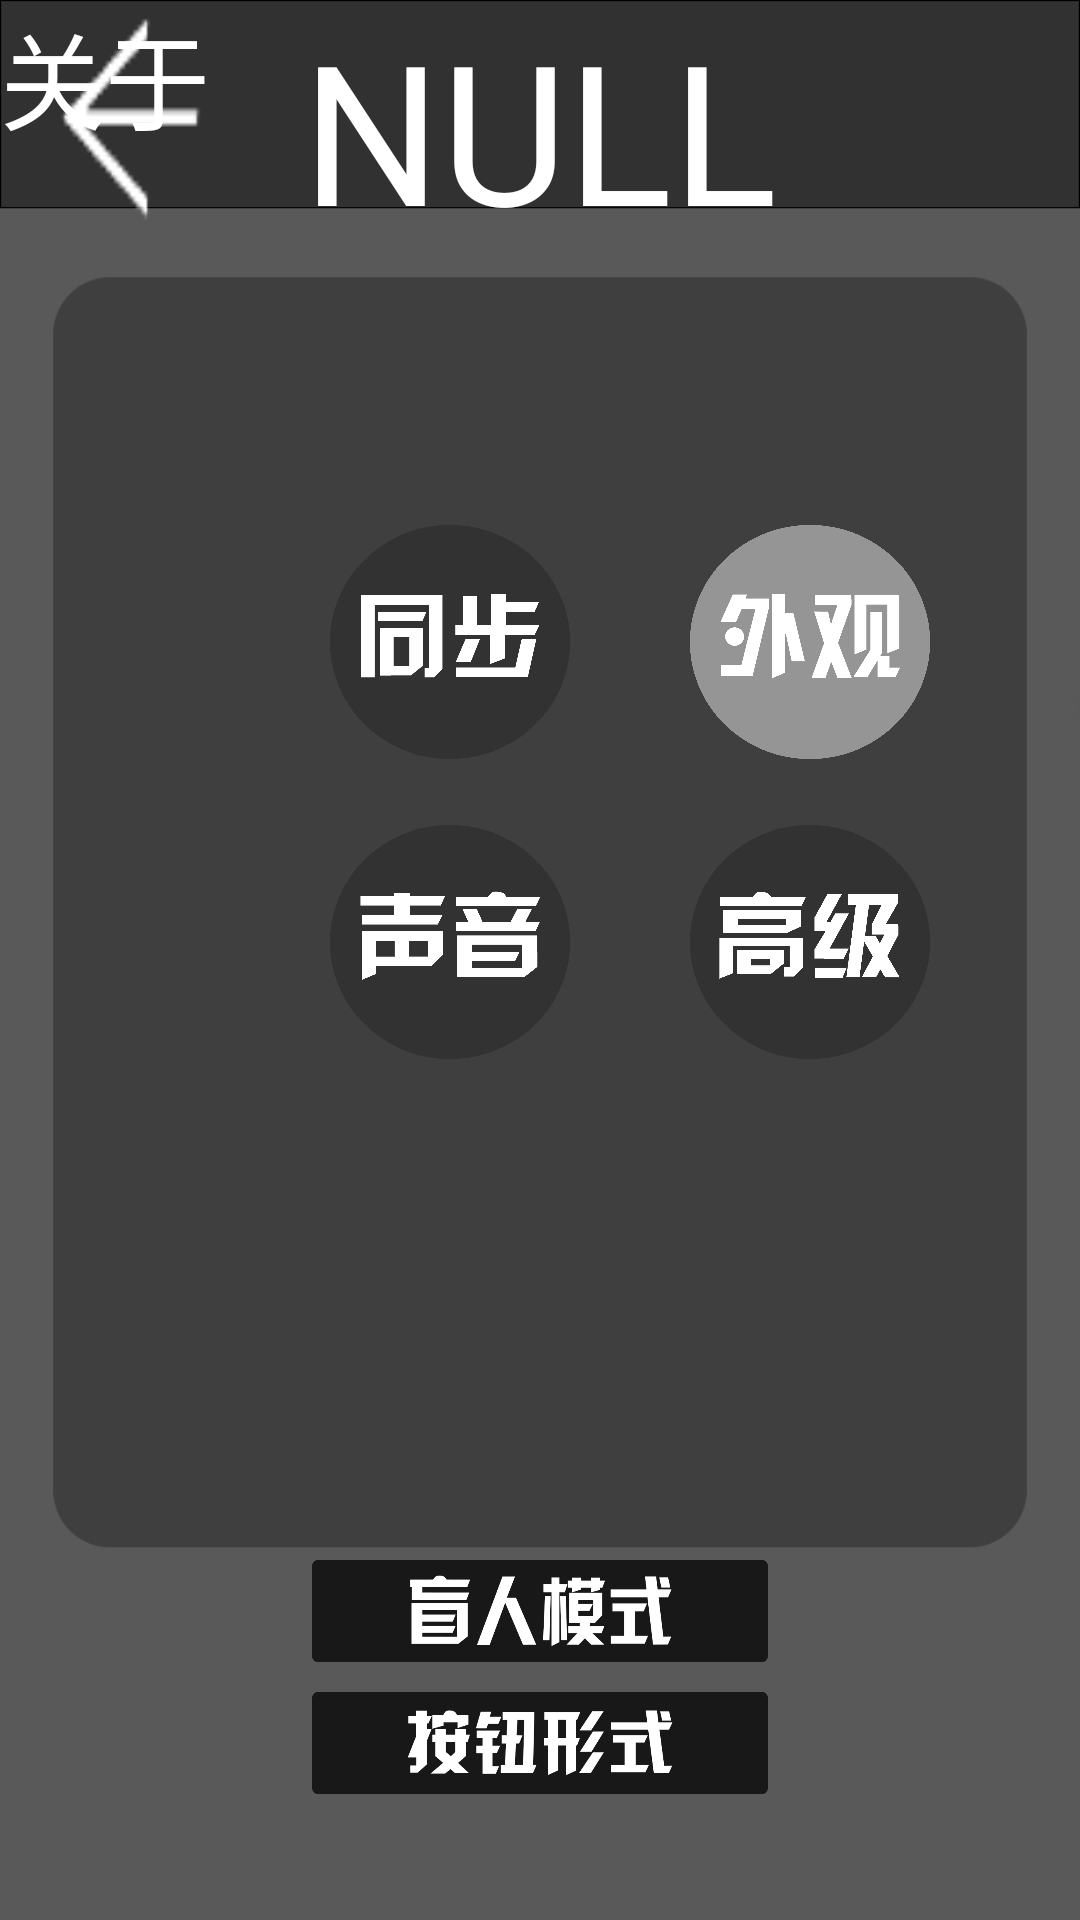

The Android layout XML behind this screen, and the referenced resources:
<!-- AndroidManifest.xml: application theme Theme.AppCompat.NoActionBar -->
<!-- res/layout/setting_3.xml -->
<RelativeLayout xmlns:android="http://schemas.android.com/apk/res/android"
    android:orientation="horizontal"
    android:layout_width="match_parent"
    android:layout_height="match_parent"
    android:background="@drawable/set_bg">

    <Button
        android:id="@+id/settingbtn_1"
        style="?android:attr/borderlessButtonStyle"
        android:layout_width="80dp"
        android:layout_height="78dp"
        android:layout_marginLeft="110dp"
        android:layout_marginTop="175dp"
        android:background="@drawable/syncset" />

    <Button
        android:id="@+id/settingbtn_2"
        style="?android:attr/borderlessButtonStyle"
        android:layout_width="80dp"
        android:layout_height="78dp"
        android:layout_marginLeft="230dp"
        android:layout_marginTop="175dp"
        android:background="@drawable/appearset_s" />

    <Button
        android:id="@+id/settingbtn_3"
        style="?android:attr/borderlessButtonStyle"
        android:layout_width="80dp"
        android:layout_height="78dp"
        android:layout_marginLeft="110dp"
        android:layout_marginTop="275dp"
        android:background="@drawable/soundset" />

    <Button
        android:id="@+id/settingbtn_4"
        style="?android:attr/borderlessButtonStyle"
        android:layout_width="80dp"
        android:layout_height="78dp"
        android:layout_marginLeft="230dp"
        android:layout_marginTop="275dp"
        android:background="@drawable/advset" />

    <Button
        android:id="@+id/settingbtn_5"
        style="?android:attr/borderlessButtonStyle"
        android:layout_width="152dp"
        android:layout_height="34dp"
        android:layout_centerHorizontal="true"
        android:layout_marginTop="520dp"
        android:background="@drawable/settingbtn_10" />

    <Button
        android:id="@+id/settingbtn_6"
        style="?android:attr/borderlessButtonStyle"
        android:layout_width="152dp"
        android:layout_height="34dp"
        android:layout_centerHorizontal="true"
        android:layout_marginTop="564dp"
        android:background="@drawable/settingbtn_11" />

    <Button
        android:id="@+id/settingbtn_7"
        style="?android:attr/borderlessButtonStyle"
        android:layout_width="80dp"
        android:layout_height="78dp"
        android:layout_marginLeft="15dp"
        android:layout_marginTop="0dp"
        android:background="@drawable/settingback" />

    <TextView
        android:id="@+id/abouts"
        android:layout_width="wrap_content"
        android:layout_height="wrap_content"

        android:text="@string/abouts"
        android:textColor="#FFFFFF"
        android:textSize="35sp" />

    <TextView
        android:id="@+id/set_title"
        android:layout_width="wrap_content"
        android:layout_height="wrap_content"
        android:text=" NULL "
        android:textColor="#FFFFFF"
        android:textSize="65sp"
        android:layout_centerHorizontal="true"
        />

</RelativeLayout>
<!-- resources referenced by this layout -->
<resources>
  <!-- drawable advset: png bitmap (drawable-v24, 49298 bytes) -->
  <!-- drawable appearset_s: png bitmap (drawable-v24, 43222 bytes) -->
  <!-- drawable set_bg: png bitmap (drawable-v24, 25890 bytes) -->
  <!-- drawable settingback: png bitmap (drawable-v24, 16296 bytes) -->
  <!-- drawable settingbtn_10: png bitmap (drawable-v24, 34680 bytes) -->
  <!-- drawable settingbtn_11: png bitmap (drawable-v24, 34553 bytes) -->
  <!-- drawable soundset: png bitmap (drawable-v24, 39582 bytes) -->
  <!-- drawable syncset: png bitmap (drawable-v24, 37612 bytes) -->
  <string name="abouts">关于</string>
</resources>
